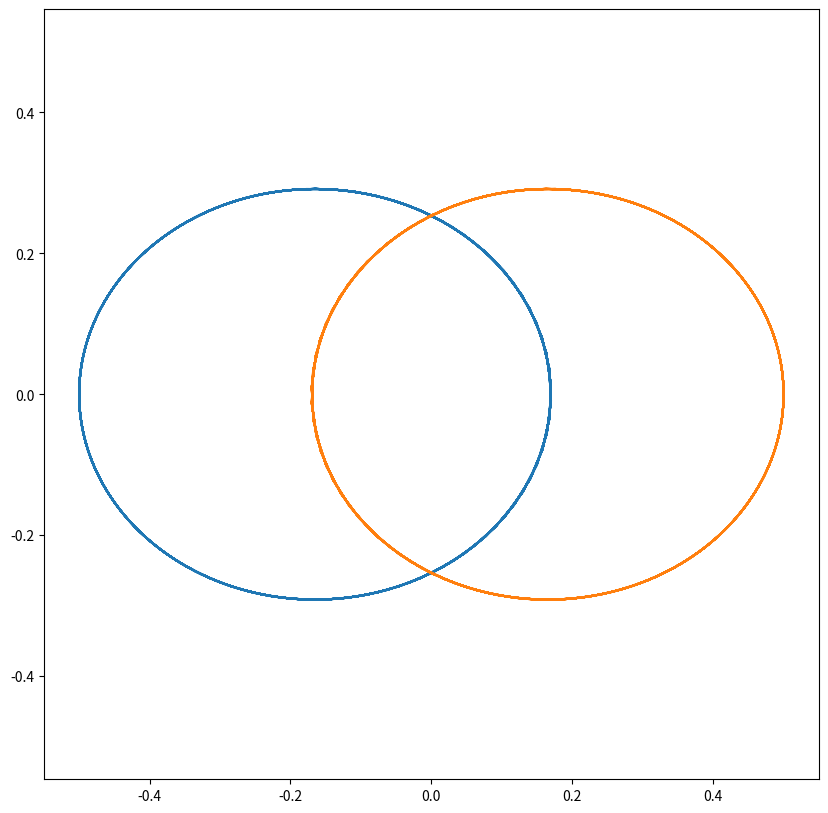
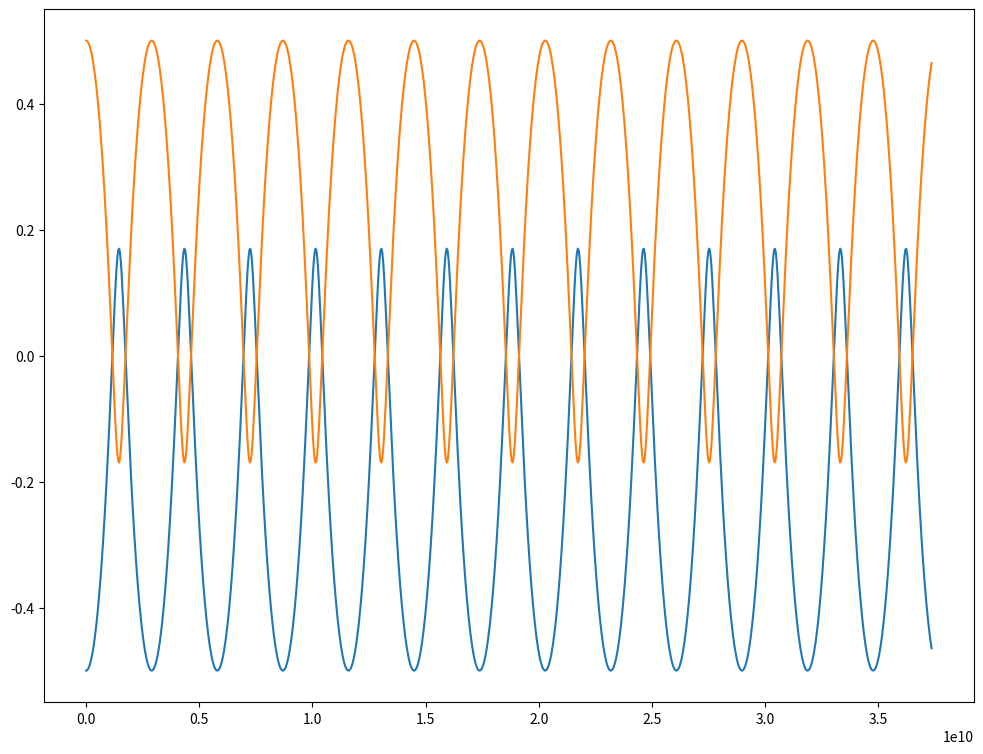
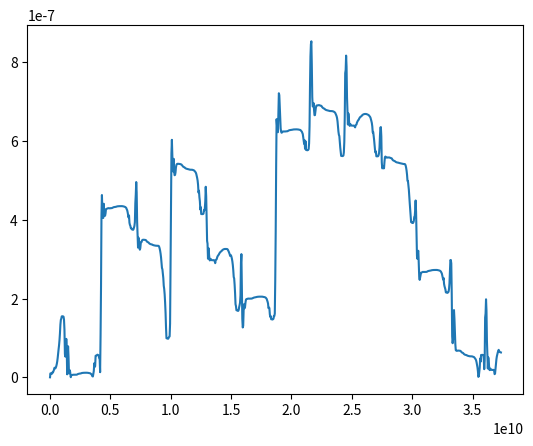

Write the Python code that produced these figures, in order.
#Import Libraries
import numpy as np
from scipy.integrate import odeint
import matplotlib.pyplot as plt

#Constants
G = 6.67e-11
AU = 1.496e11
km = 1000
x1i = -0.5 * AU
x2i = 0.5 * AU
y1i = 0
y2i = 0
vx1i = 0
vx2i = 0
vy1i = -15 *km
vy2i = 15 *km


m2 = 1.989e30
m1 = m2

#Define functions
def calculateEnergy(state,m1,m2):
    x1, x2, y1, y2, vx1, vx2, vy1, vy2 = state

    k1 = 0.5 * m1 * (vx1**2 + vy1**2)
    k2 = 0.5 * m2 * (vx2**2 + vy2**2)
    K = k1+k2

    r = np.sqrt((x2 - x1) ** 2 + (y2 - y1) ** 2)

    U = ((-G) * m1 * m2) / r


    return K+U

def testCase(state, t, G, m1, m2):
    x1, x2, y1, y2, vx1, vx2, vy1, vy2 = state

    r = np.sqrt((x2 - x1) ** 2 + (y2 - y1) ** 2)

    dx1 = vx1
    dx2 = vx2
    dy1 = vy1
    dy2 = vy2

    dvx1 = G * (m2 / (r ** 3)) * (x2 - x1)
    dvx2 = G * (m1 / (r ** 3)) * (x1 - x2)
    dvy1 = G * (m2 / (r ** 3)) * (y2 - y1)
    dvy2 = G * (m1 / (r ** 3)) * (y1 - y2)

    return [dx1, dx2, dy1, dy2, dvx1, dvx2, dvy1, dvy2]


initial = [x1i, x2i, y1i, y2i, vx1i, vx2i, vy1i, vy2i]

t = np.linspace(0, 5 * 365.25 * 24 * 60 * 60, 1000) #Create time array
T = t/365*24*60*60

sol = odeint(testCase, initial, t, args=(G, m1, m2)) #Solve ODE's

E = np.array([calculateEnergy(state,m1,m2) for state in sol])
dE = abs((E - E[0])/E[0])

#Extract values
x1 = sol[:,0]/AU
x2 = sol[:,1]/AU
y1 = sol[:,2]/AU
y2 = sol[:,3]/AU


#Plot Graphs
plt.figure(1,figsize=(10,10))
plt.axis('equal')
plt.plot(x1,y1)
plt.plot(x2,y2)
plt.figure(2,figsize=(12,9))
plt.plot(T,x1)
plt.plot(T,x2)
plt.figure(3)
plt.plot(T,dE)
plt.show()
